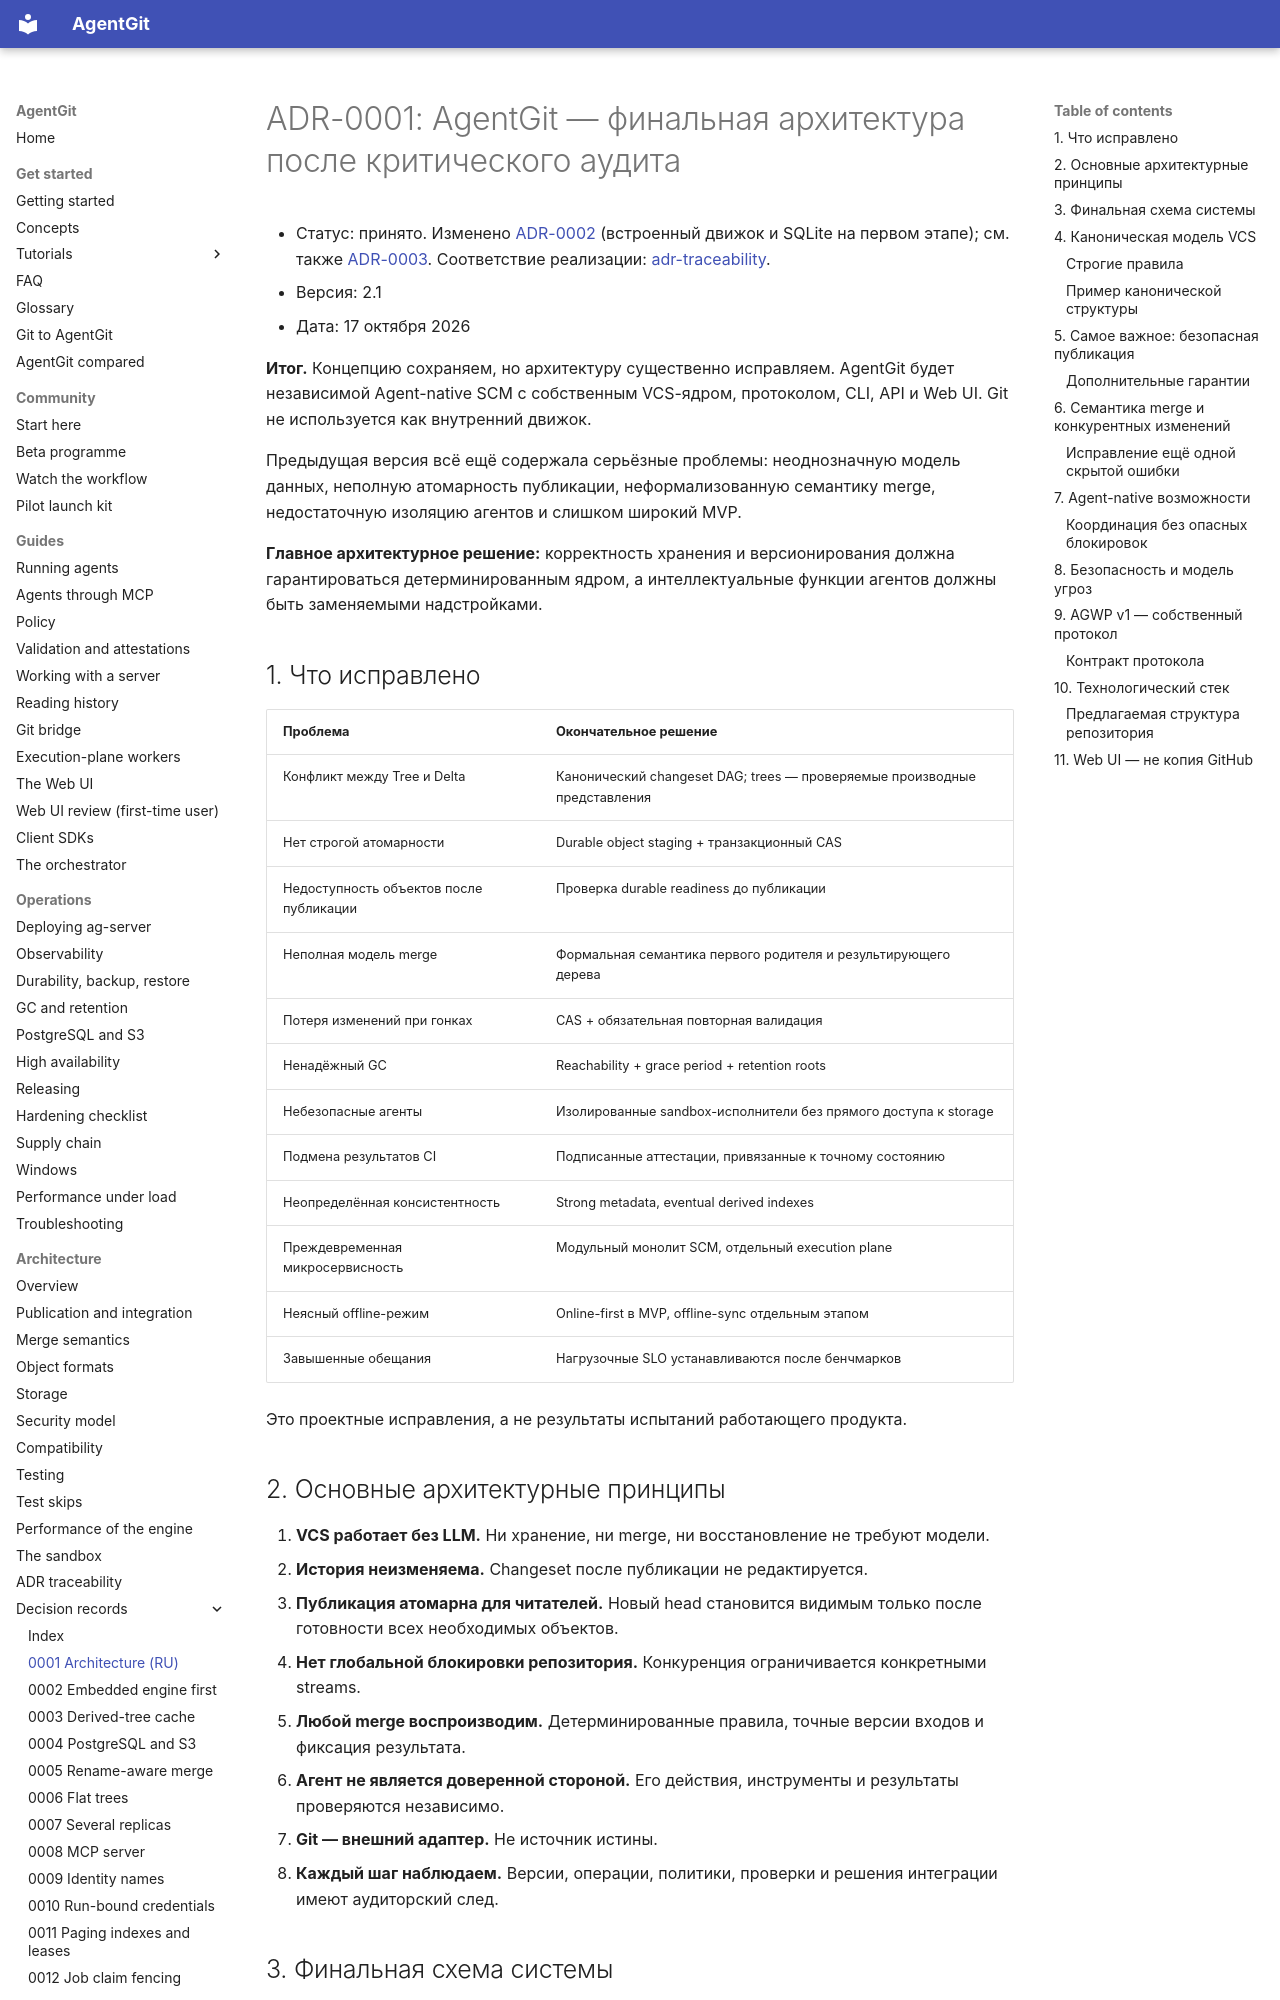

repository: Paffin/AgentGit · page: adr/0001-final-architecture/index.html · generator: mkdocs

# ADR-0001: AgentGit — финальная архитектура после критического аудита

- Статус: принято. Изменено [ADR-0002](0002-embedded-engine-first.md) (встроенный движок и SQLite на первом этапе); см. также [ADR-0003](0003-sparse-derived-tree-cache.md). Соответствие реализации: [adr-traceability](../architecture/adr-traceability.md).
- Версия: 2.1
- Дата: 17 октября 2026

**Итог.** Концепцию сохраняем, но архитектуру существенно исправляем. AgentGit будет независимой Agent-native SCM с собственным VCS-ядром, протоколом, CLI, API и Web UI. Git не используется как внутренний движок.

Предыдущая версия всё ещё содержала серьёзные проблемы: неоднозначную модель данных, неполную атомарность публикации, неформализованную семантику merge, недостаточную изоляцию агентов и слишком широкий MVP.

**Главное архитектурное решение:** корректность хранения и версионирования должна гарантироваться детерминированным ядром, а интеллектуальные функции агентов должны быть заменяемыми надстройками.

## 1. Что исправлено

| Проблема                                | Окончательное решение                                                     |
| --------------------------------------- | ------------------------------------------------------------------------- |
| Конфликт между Tree и Delta             | Канонический changeset DAG; trees — проверяемые производные представления |
| Нет строгой атомарности                 | Durable object staging + транзакционный CAS                               |
| Недоступность объектов после публикации | Проверка durable readiness до публикации                                  |
| Неполная модель merge                   | Формальная семантика первого родителя и результирующего дерева            |
| Потеря изменений при гонках             | CAS + обязательная повторная валидация                                    |
| Ненадёжный GC                           | Reachability + grace period + retention roots                             |
| Небезопасные агенты                     | Изолированные sandbox-исполнители без прямого доступа к storage           |
| Подмена результатов CI                  | Подписанные аттестации, привязанные к точному состоянию                   |
| Неопределённая консистентность          | Strong metadata, eventual derived indexes                                 |
| Преждевременная микросервисность        | Модульный монолит SCM, отдельный execution plane                          |
| Неясный offline-режим                   | Online-first в MVP, offline-sync отдельным этапом                         |
| Завышенные обещания                     | Нагрузочные SLO устанавливаются после бенчмарков                          |

Это проектные исправления, а не результаты испытаний работающего продукта.
